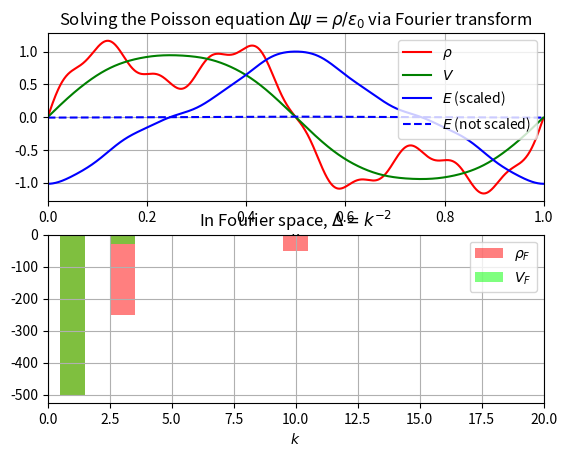

Recreate this plot in Python.
import numpy as np
import scipy.fftpack as fft
import matplotlib.pyplot as plt

def PoissonSolver(rho, x, return_potential=False, epsilon_0=1):
    """Solves the Poisson equation on uniform periodic grids via Fourier Transform
    Assumes neutrality (0 fourier component of rho == 0)

    rho: array of charge density
    x: array of x positions
    return_potential: flag for returning potential, for plotting\purposes
    epsilon_0: the physical constant
    """

    NG = len(x)
    dx = x[1]-x[0]
    rho_F = fft.rfft(rho)
    # rho_F[0] = 0
    k = fft.rfftfreq(NG, dx)
    potential_F = rho_F[:]
    potential_F[1:] /= k[1:]**2 * epsilon_0
    potential_F[0] = 0 #ignore
    potential = fft.irfft(potential_F)
    field = -np.gradient(potential)
    return field, potential
def PureFieldPoissonSolver(rho, x, epsilon_0 = 1):
    NG = len(x)
    dx = x[1]-x[0]
    rho_F = fft.fft(rho)
    k = fft.fftfreq(NG,dx)
    field_F = rho_F[:]
    field_F[1:] /= 1j*k[1:] * epsilon_0
    field = fft.irfft(field_F).real()
    return field
if __name__=="__main__":
    L=1
    N=1000
    epsilon_0 = 1
    x, dx = np.linspace(0, L, N, retstep=True, endpoint=False)
    charge_density = np.sin(x*2*np.pi)+0.5*np.sin(x*6*np.pi)+0.1*np.sin(x*20*np.pi)
    # charge_density = np.exp(-(x-L/2)**2/0.10)


    rho_F = fft.rfft(charge_density)
    k = fft.rfftfreq(N, dx)
    dk = k[1]-k[0]



    potential_F = np.empty_like(k)
    potential_F[0]=0
    potential_F[1:] = rho_F[1:]/k[1:]**2/epsilon_0

    field, potential = PoissonSolver(charge_density, x, return_potential=True)

    fig, (xspace, kspace) = plt.subplots(2,1)
    xspace.set_title(r"Solving the Poisson equation $\Delta \psi = \rho / \epsilon_0$ via Fourier transform")

    kspace.set_title(r"In Fourier space, $\Delta = k^{-2}$")
    rhoFplot = kspace.bar(k, rho_F, dk, linewidth=0, color=[1,0,0], alpha=0.5, label=r"$\rho_F$")
    VFplot = kspace.bar(k, potential_F, dk, linewidth=0, color=[0,1,0], alpha=0.5, label=r"$V_F$")
    kspace.legend((rhoFplot, VFplot), (r"$\rho_F$",r"$V_F$"))
    kspace.set_xlim(0,20)
    kspace.set_xlabel(r"$k$")
    kspace.grid()


    rhoplot, = xspace.plot(x, charge_density, "r-", label=r"\rho")
    Vplot, = xspace.plot(x, potential, "g-", label=r"$V$")
    Eplot, = xspace.plot(x, field/np.max(field), "b-", label=r"$E$ (scaled)")
    EplotNoScale, = xspace.plot(x, field, "b--", label=r"$E$ (not scaled)")
    xspace.set_xlim(0,L)
    xspace.set_xlabel("$x$")
    xspace.grid()
    xspace.legend((rhoplot, Vplot, Eplot, EplotNoScale), (r"$\rho$", r"$V$", r"$E$ (scaled)", "$E$ (not scaled)"))
    plt.savefig("FourierSolver.pdf")
    plt.show()
